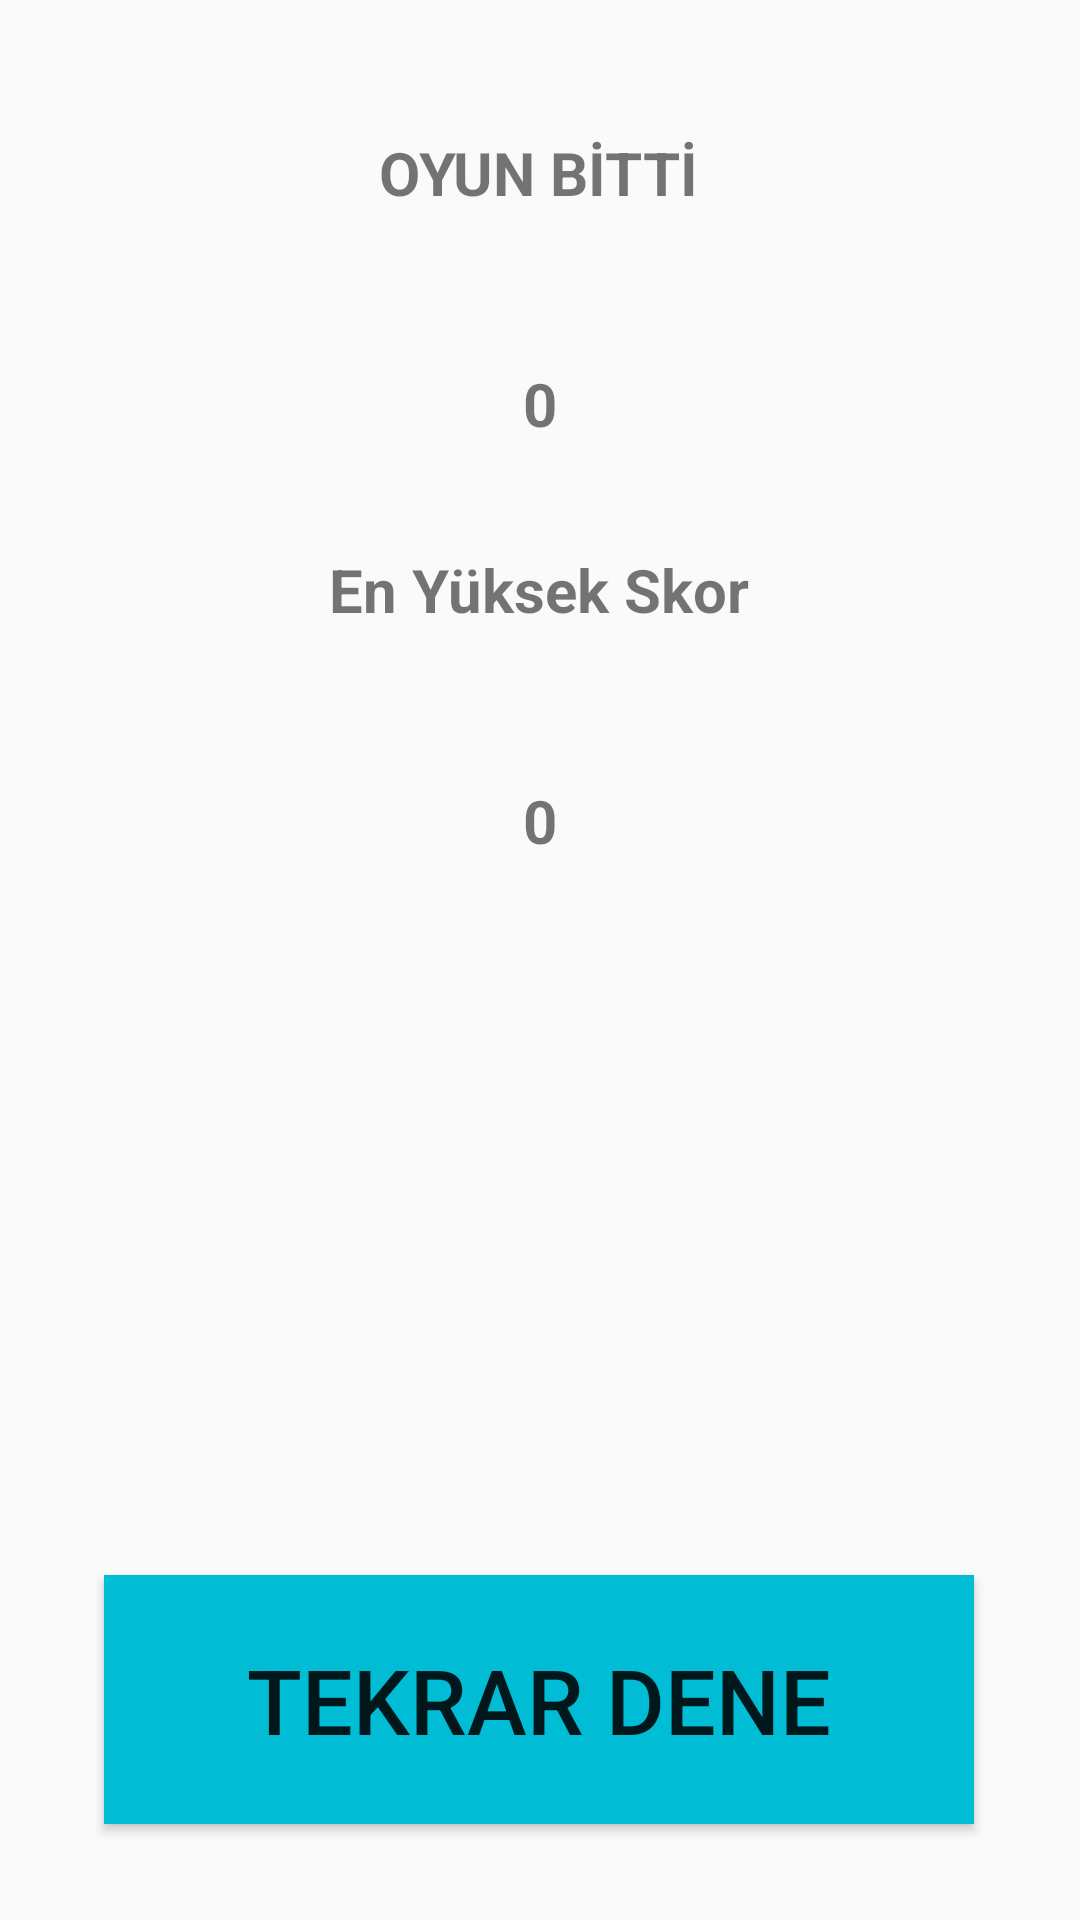

Write the Android layout XML for this screen, with the resource values it uses.
<!-- AndroidManifest.xml: application theme Theme.2dOyun -->
<!-- res/layout/activity_sonuc_ekrani.xml -->
<?xml version="1.0" encoding="utf-8"?>
<androidx.constraintlayout.widget.ConstraintLayout xmlns:android="http://schemas.android.com/apk/res/android"
    xmlns:app="http://schemas.android.com/apk/res-auto"
    xmlns:tools="http://schemas.android.com/tools"
    android:layout_width="match_parent"
    android:layout_height="match_parent"
    tools:context=".SonucEkraniActivity">

    <Button
        android:id="@+id/buttonTekrarDene"
        android:layout_width="290dp"
        android:layout_height="83dp"
        android:layout_marginBottom="32dp"
        android:background="#00BCD4"
        android:backgroundTint="#00BCD4"
        android:text="TEKRAR DENE"
        android:textSize="30sp"
        app:layout_constraintBottom_toBottomOf="parent"
        app:layout_constraintEnd_toEndOf="parent"
        app:layout_constraintHorizontal_bias="0.495"
        app:layout_constraintStart_toStartOf="parent" />

    <TextView
        android:id="@+id/textView4"
        android:layout_width="wrap_content"
        android:layout_height="wrap_content"
        android:layout_marginTop="44dp"
        android:text="OYUN BİTTİ"
        android:textSize="20sp"
        android:textStyle="bold"
        app:layout_constraintEnd_toEndOf="parent"
        app:layout_constraintHorizontal_bias="0.498"
        app:layout_constraintStart_toStartOf="parent"
        app:layout_constraintTop_toTopOf="parent" />

    <TextView
        android:id="@+id/textView6"
        android:layout_width="wrap_content"
        android:layout_height="wrap_content"
        android:layout_marginTop="35dp"
        android:text="En Yüksek Skor"
        android:textSize="20sp"
        android:textStyle="bold"
        app:layout_constraintEnd_toEndOf="parent"
        app:layout_constraintHorizontal_bias="0.498"
        app:layout_constraintStart_toStartOf="parent"
        app:layout_constraintTop_toBottomOf="@+id/textViewToplamSkor" />

    <TextView
        android:id="@+id/textViewToplamSkor"
        android:layout_width="wrap_content"
        android:layout_height="wrap_content"
        android:layout_marginTop="50dp"
        android:text="0"
        android:textSize="20sp"
        android:textStyle="bold"
        app:layout_constraintEnd_toEndOf="parent"
        app:layout_constraintHorizontal_bias="0.5"
        app:layout_constraintStart_toStartOf="parent"
        app:layout_constraintTop_toBottomOf="@+id/textView4" />

    <TextView
        android:id="@+id/textViewEnYuksekSkor"
        android:layout_width="wrap_content"
        android:layout_height="wrap_content"
        android:layout_marginTop="50dp"
        android:text="0"
        android:textSize="20sp"
        android:textStyle="bold"
        app:layout_constraintEnd_toEndOf="parent"
        app:layout_constraintStart_toStartOf="parent"
        app:layout_constraintTop_toBottomOf="@+id/textView6" />
</androidx.constraintlayout.widget.ConstraintLayout>
<!-- resources referenced by this layout -->
<resources>
  <style name="Theme.2dOyun" parent="Theme.AppCompat.DayNight.DarkActionBar">
          
          <item name="colorPrimary">@color/purple_500</item>
          <item name="colorPrimaryVariant">@color/purple_700</item>
          <item name="colorOnPrimary">@color/white</item>
          
          <item name="colorSecondary">@color/teal_200</item>
          <item name="colorSecondaryVariant">@color/teal_700</item>
          <item name="colorOnSecondary">@color/black</item>
          
          <item name="android:statusBarColor">?attr/colorPrimaryVariant</item>
          
          <item name="windowNoTitle">true</item>
          <item name="windowActionBar">false</item>
      </style>
  <!-- not gathered from this repository: default colours our renderer supplied (Android Studio template values) -->
  <color name="purple_500">#FF6200EE</color>
  <color name="purple_700">#FF3700B3</color>
  <color name="teal_200">#FF03DAC5</color>
  <color name="teal_700">#FF018786</color>
  <color name="black">#FF000000</color>
  <color name="white">#FFFFFFFF</color>
</resources>
